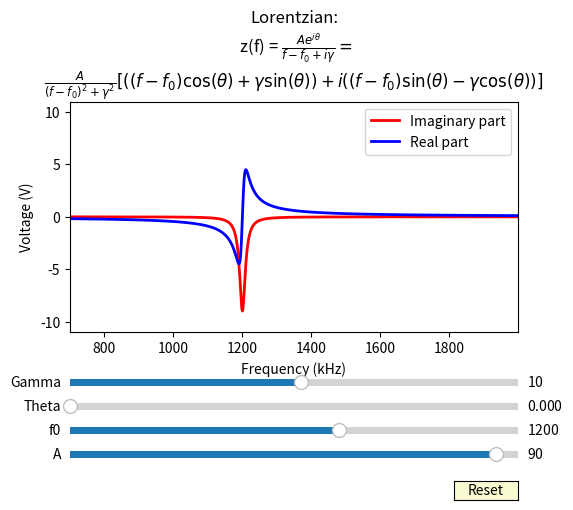

Reproduce this figure in Python.
import numpy as np
import matplotlib.pyplot as plt
from matplotlib.widgets import Slider, Button, RadioButtons

fig, ax = plt.subplots()
plt.subplots_adjust(left=0.2, bottom=0.4)

""" Set initial values and frequency range """
f = np.arange(700, 2000, 1)
theta = 0
a0 = 90
f0 = 1200
gamma = 10

""" Lorentzian equation from Labactor """
lorentzian_complex = (a0 * np.exp(1j * theta)) / (f - f0 + (1j * gamma))

""" Plots the real and imaginary parts and legend"""
l, = plt.plot(f, lorentzian_complex.imag, lw=2, color='red', label='Imaginary part')
m, = plt.plot(f, lorentzian_complex.real, lw=2, color='blue', label='Real part')
# plt.autoscale(enable=True)
ax.legend()

""" Set Title, And Axes"""
title = "Lorentzian:\n z(f) = "+r"$\frac{Ae^{i\theta}}{f-f_{0}+i\gamma} = $"
title += '\n'
#title += r" = $\frac{A}{(f-f_{0})^{2}+\gamma^{2}} [(f-f_{0})cos(\theta)+ i(f-f_{0})]$"
title += r"$\frac{A}{(f-f_{0})^{2}+\gamma^{2}} [((f-f_{0})\cos(\theta)+$"
title += r"$\gamma\sin(\theta)) + i((f-f_{0})\sin(\theta)-\gamma\cos(\theta))]$"
ax.set_title(title)
lim = 11
ax.set_ylim(-1*lim,lim)
ax.set_xlim(700,np.max(f))
ax.set_xlabel("Frequency (kHz)")
ax.set_ylabel("Voltage (V)")

""" Defines coordinates and colors for the sliders """
axcolor = 'lightgoldenrodyellow'
axa0 = plt.axes([0.2, 0.13, 0.7, 0.03], facecolor=axcolor)
axf0 = plt.axes([0.2, 0.18, 0.7, 0.03], facecolor=axcolor)
axtheta = plt.axes([0.2, 0.23, 0.7, 0.03], facecolor=axcolor)
axgamma = plt.axes([0.2, 0.28, 0.7, 0.03], facecolor=axcolor)

""" Creates slider widgets with (axis, label, minVal, maxVal, initialVal) """
sf0 = Slider(axf0, 'f0', 0, 2000.0, valinit=f0)
sa0 = Slider(axa0, 'A', -100, 100, valinit=a0)
stheta = Slider(axtheta, 'Theta', 0, 2*np.pi, valinit=theta)
sgamma = Slider(axgamma, 'Gamma', -300, 300, valinit=gamma)

""" Updates the plot when the slider values are changed """
def update(val):
    """ Values from sliders """
    new_a0 = sa0.val
    new_f0 = sf0.val
    new_theta = stheta.val
    new_gamma = sgamma.val
    """ Equation with new values """
    lorentzian_complex = (new_a0 * np.exp(1j * new_theta)) / (f - new_f0 + (1j * new_gamma))
    """ Sets new values for y axis """
    l.set_ydata(lorentzian_complex.imag)
    m.set_ydata(lorentzian_complex.real)
    """ Autoscales axis """
    #ax.relim()
    #ax.autoscale_view()
    #fig.canvas.draw_idle()
sf0.on_changed(update)
sa0.on_changed(update)
stheta.on_changed(update)
sgamma.on_changed(update)

""" Reset button location and widget """
resetax = plt.axes([0.8, 0.05, 0.1, 0.04])
button = Button(resetax, 'Reset', color=axcolor, hovercolor='0.975')

""" Resets slider values when button is pushed """
def reset(event):
    sf0.reset()
    sa0.reset()
    stheta.reset()
    sgamma.reset()
button.on_clicked(reset)

plt.show()
